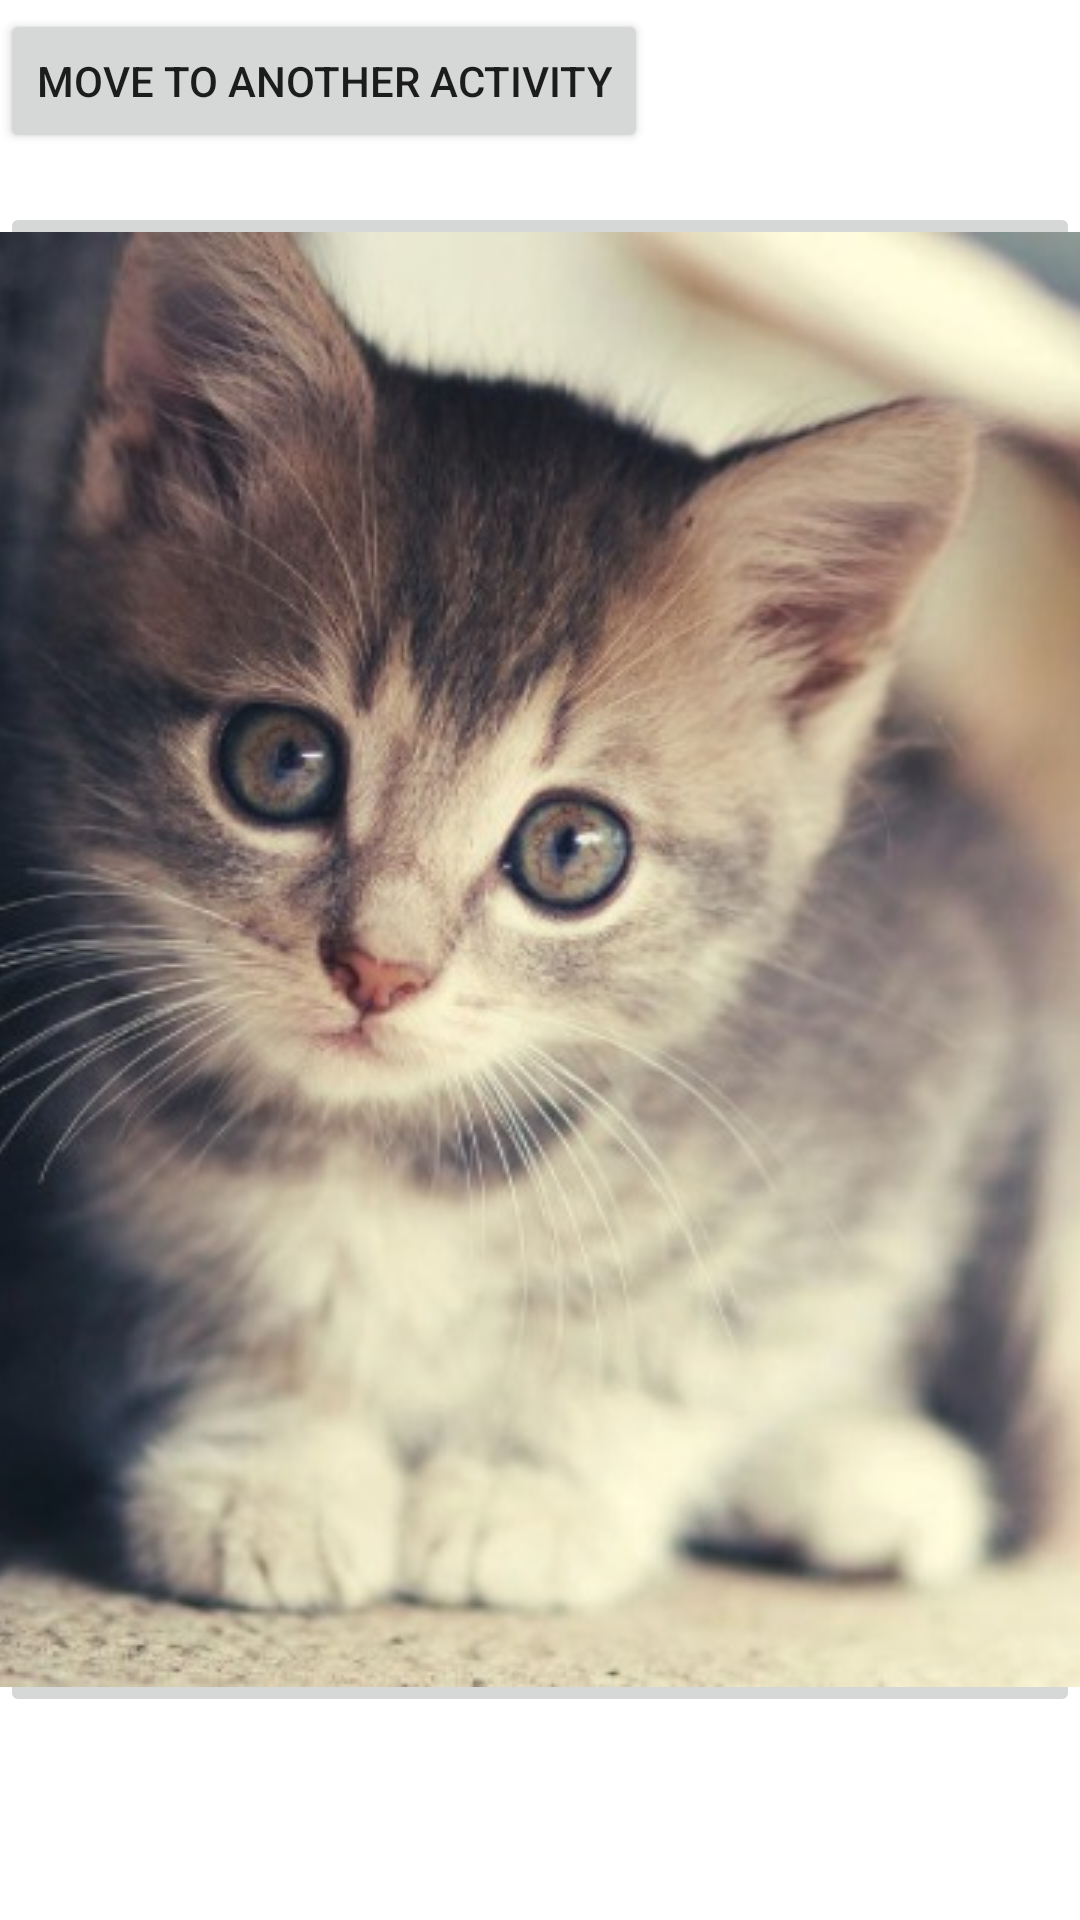

Reconstruct the res/layout file that produces this screen, plus the resources it refers to.
<!-- AndroidManifest.xml: application theme Theme.Mad_2 -->
<!-- res/layout/activity_imagebtn.xml -->
<?xml version="1.0" encoding="utf-8"?>
<RelativeLayout
    xmlns:android="http://schemas.android.com/apk/res/android"
    xmlns:tools="http://schemas.android.com/tools" android:layout_width="match_parent"
    android:layout_height="match_parent"

    tools:context=".MainActivity">



    <ImageButton
        android:layout_width="wrap_content"
        android:layout_height="wrap_content"
        android:id="@+id/imageButton"
        android:layout_centerVertical="true"
        android:layout_centerHorizontal="true"
        android:src="@drawable/a"/>
    <Button
        android:id="@+id/moveBtn1"
        android:layout_width="wrap_content"
        android:layout_height="wrap_content"
        android:text="Move To Another Activity"




        android:layout_marginTop="3dp"/>

</RelativeLayout>
<!-- resources referenced by this layout -->
<resources>
  <!-- drawable a: jpeg bitmap (drawable, 56846 bytes) -->
  <style name="Theme.Mad_2" parent="Theme.MaterialComponents.DayNight.DarkActionBar">
          
          <item name="colorPrimary">@color/purple_500</item>
          <item name="colorPrimaryVariant">@color/purple_700</item>
          <item name="colorOnPrimary">@color/white</item>
          
          <item name="colorSecondary">@color/teal_200</item>
          <item name="colorSecondaryVariant">@color/teal_700</item>
          <item name="colorOnSecondary">@color/black</item>
          
          <item name="android:statusBarColor" tools:targetApi="l">?attr/colorPrimaryVariant</item>
          
      </style>
  <!-- not gathered from this repository: default colours our renderer supplied (Android Studio template values) -->
  <color name="purple_500">#FF6200EE</color>
  <color name="purple_700">#FF3700B3</color>
  <color name="teal_200">#FF03DAC5</color>
  <color name="teal_700">#FF018786</color>
  <color name="black">#FF000000</color>
  <color name="white">#FFFFFFFF</color>
</resources>
